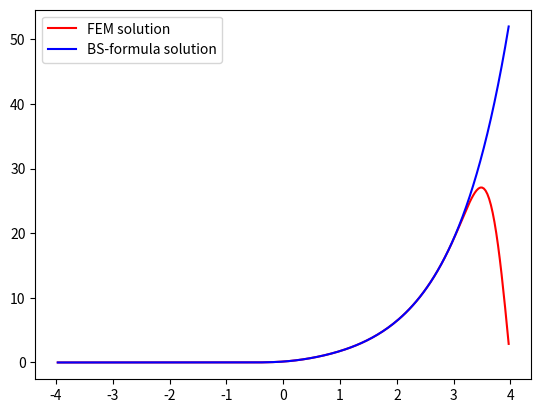
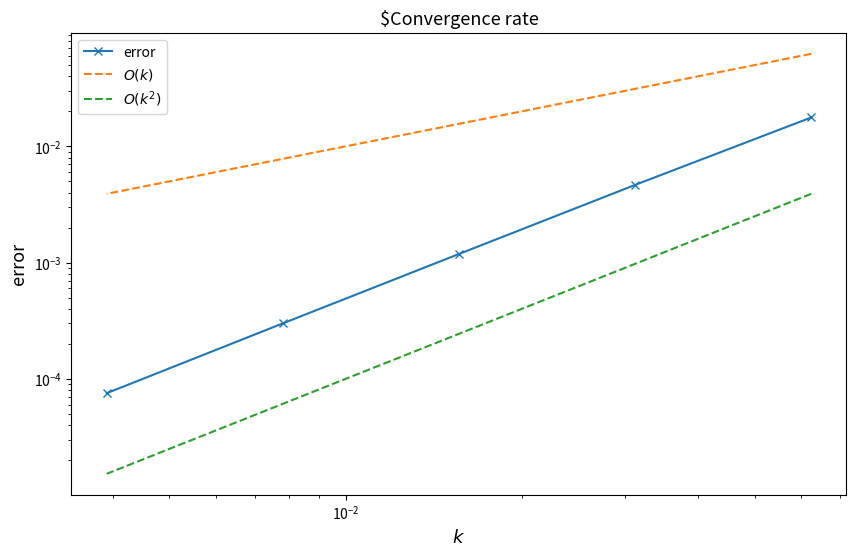
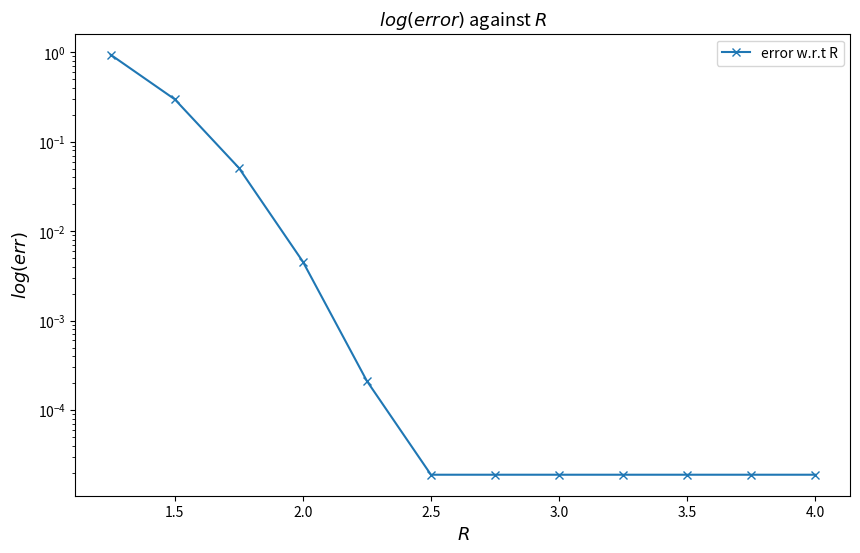

The matplotlib source for these figures, in order:
import matplotlib.pyplot as plt
import numpy as np
import scipy.sparse as sp
from scipy.sparse.linalg import spsolve
import numpy.linalg as lin
from scipy.stats import norm

def build_massMatrix(N,R):
    sup = [1/6]*(N-1)
    sub = [1/6]*(N-1)
    diag = [2/3]*(N)
    h  = 2*R /(N+1)
    return (h*(sp.diags(sup,offsets=1)+sp.diags(diag,offsets=0)+sp.diags(sub,offsets=-1)))


def build_BSMatrix(N,sigma,r,R):
    h = 2*R/(N+1)
    sup = [-sigma**2 / (2*h) + (0.5*sigma**2 - r)*0.5 + r*h / 6]*(N-1)
    sub = [-sigma**2 / (2*h) - (0.5*sigma**2 - r)*0.5 + r*h / 6]*(N-1)
    diag = [sigma**2 / h  + 2*r*h / 3]*(N)
    return (sp.diags(sup,offsets=1)+sp.diags(diag,offsets=0)+sp.diags(sub,offsets=-1))

def bs_formula_C(s,t,sigma,K,r):
    #assuming \tau
    d1 = (np.log(s/K)+(r+0.5*sigma**2)*(t))/(sigma*np.sqrt(t))
    d2 = d1-sigma*np.sqrt(t)
    return s*norm.cdf(d1)-K*np.exp(-r*t)*norm.cdf(d2)


def u0(x,K):
    return np.maximum((np.exp(x)-K),0)

def exactu(t,x,sigma,K,r):
    val = bs_formula_C(np.exp(x),t,sigma,K,r) 
    return val


def FEM_theta(N,M,theta,R,sigma,K,r,T):
    k = T/M
    grid = np.linspace(-R,R,N+2)
    grid = grid[1:-1]
    u_sol = u0(grid,K).reshape(N,1)
    MatrixM = build_massMatrix(N,R)
    MatrixA = build_BSMatrix(N,sigma,r,R)
    B_theta = MatrixM + k*theta*MatrixA
    C_theta = MatrixM - k*(1-theta)*MatrixA
    F=0
    
    B_theta = B_theta.tocsr() 
    C_theta = C_theta.tocsr()
    for i in range(M):
        RHS = C_theta@u_sol + F
        u_sol = spsolve(B_theta, RHS).reshape(N,1)
    return u_sol


#### Parameter setting
sigma = 0.3
T = 1
r = 0.05
R = 4
K = 1
G = R/2 
theta= 0.5
nb_samples = 5
N = np.power(2, np.arange(4, 4 + nb_samples))-1
M = np.power(2, np.arange(4, 4 + nb_samples))


#### Do not change any code below! ####
error = np.zeros(nb_samples) 
k =  T / M

grid = np.linspace(-R,R,N[nb_samples-1]+2)
grid = grid[1:-1].reshape(N[nb_samples-1],1)
plt.plot( grid
        , FEM_theta(N[nb_samples-1],M[nb_samples-1],theta,R,sigma,K,r,T)
        , 'r-', label='FEM solution'  # plot with the color red, as line
        )
plt.plot( grid
        , exactu(T,grid,sigma,K,r).reshape(N[nb_samples-1],1)
        , 'b-', label='BS-formula solution'  # plot with the color red, as line
        )

plt.legend()
plt.show()

try:
   for i in range(nb_samples):
      grid = np.linspace(-R,R,N[i]+2)
      grid = grid[1:-1]
      ind = (np.abs(grid)-np.log(K)) < G
      err=exactu(T,grid,sigma,K,r).reshape(N[i],1)-FEM_theta(N[i],M[i],theta,R,sigma,K,r,T)
      error[i]=lin.norm(err[ind],ord=np.inf)
      if np.isnan(error[i])==True:
          raise Exception("Error unbounded. Plots not shown.")
   conv_rate = np.polyfit(np.log(k), np.log(error), deg=1)
   if conv_rate[0]<0:
       raise Exception("Error unbounded. Plots not shown.")
   print("FEM method with theta="+str(theta)+" converges: Convergence rate in discrete $L^inf$ norm with respect to time step $k$: " + str(
        conv_rate[0]))
   plt.figure(figsize=[10, 6])
   plt.loglog(k, error, '-x', label='error')
   plt.loglog(k, k, '--', label='$O(k)$')
   plt.loglog(k, k**2, '--', label='$O(k^2)$')
   plt.title('$Convergence rate', fontsize=13)
   plt.xlabel('$k$', fontsize=13)
   plt.ylabel('error', fontsize=13)
   plt.legend()
   plt.plot()
   plt.show()
   
   plt.figure(figsize=[10, 6])
   RR = np.arange(1.25, 4.25, 0.25)
   NN = 2**7 * RR ** 1-1
   MM = 2**7 * RR ** 0
   NN = NN.astype(int)
   MM = MM.astype(int)
   error2 = np.zeros(len(RR))
   for i in range(len(RR)):
       grid2 = np.linspace(-RR[i],RR[i],NN[i]+2)
       grid2 = grid2[1:-1]
       err2 = exactu(T,grid2,sigma,K,r).reshape(NN[i],1)-FEM_theta(NN[i],MM[i],theta,RR[i],sigma,K,r,T)
       ind2 = (np.abs(grid2)-np.log(K)) < 1
       error2[i] = lin.norm(err2[ind2],ord=np.inf)
   plt.semilogy(RR, error2, '-x', label='error w.r.t R')
   plt.title('$log(error)$ against $R$', fontsize=13)
   plt.xlabel('$R$', fontsize=13)
   plt.ylabel('$log(err)$', fontsize=13)
   plt.legend()
   plt.plot()
   plt.show()
   
except Exception as e:
    print(e)
